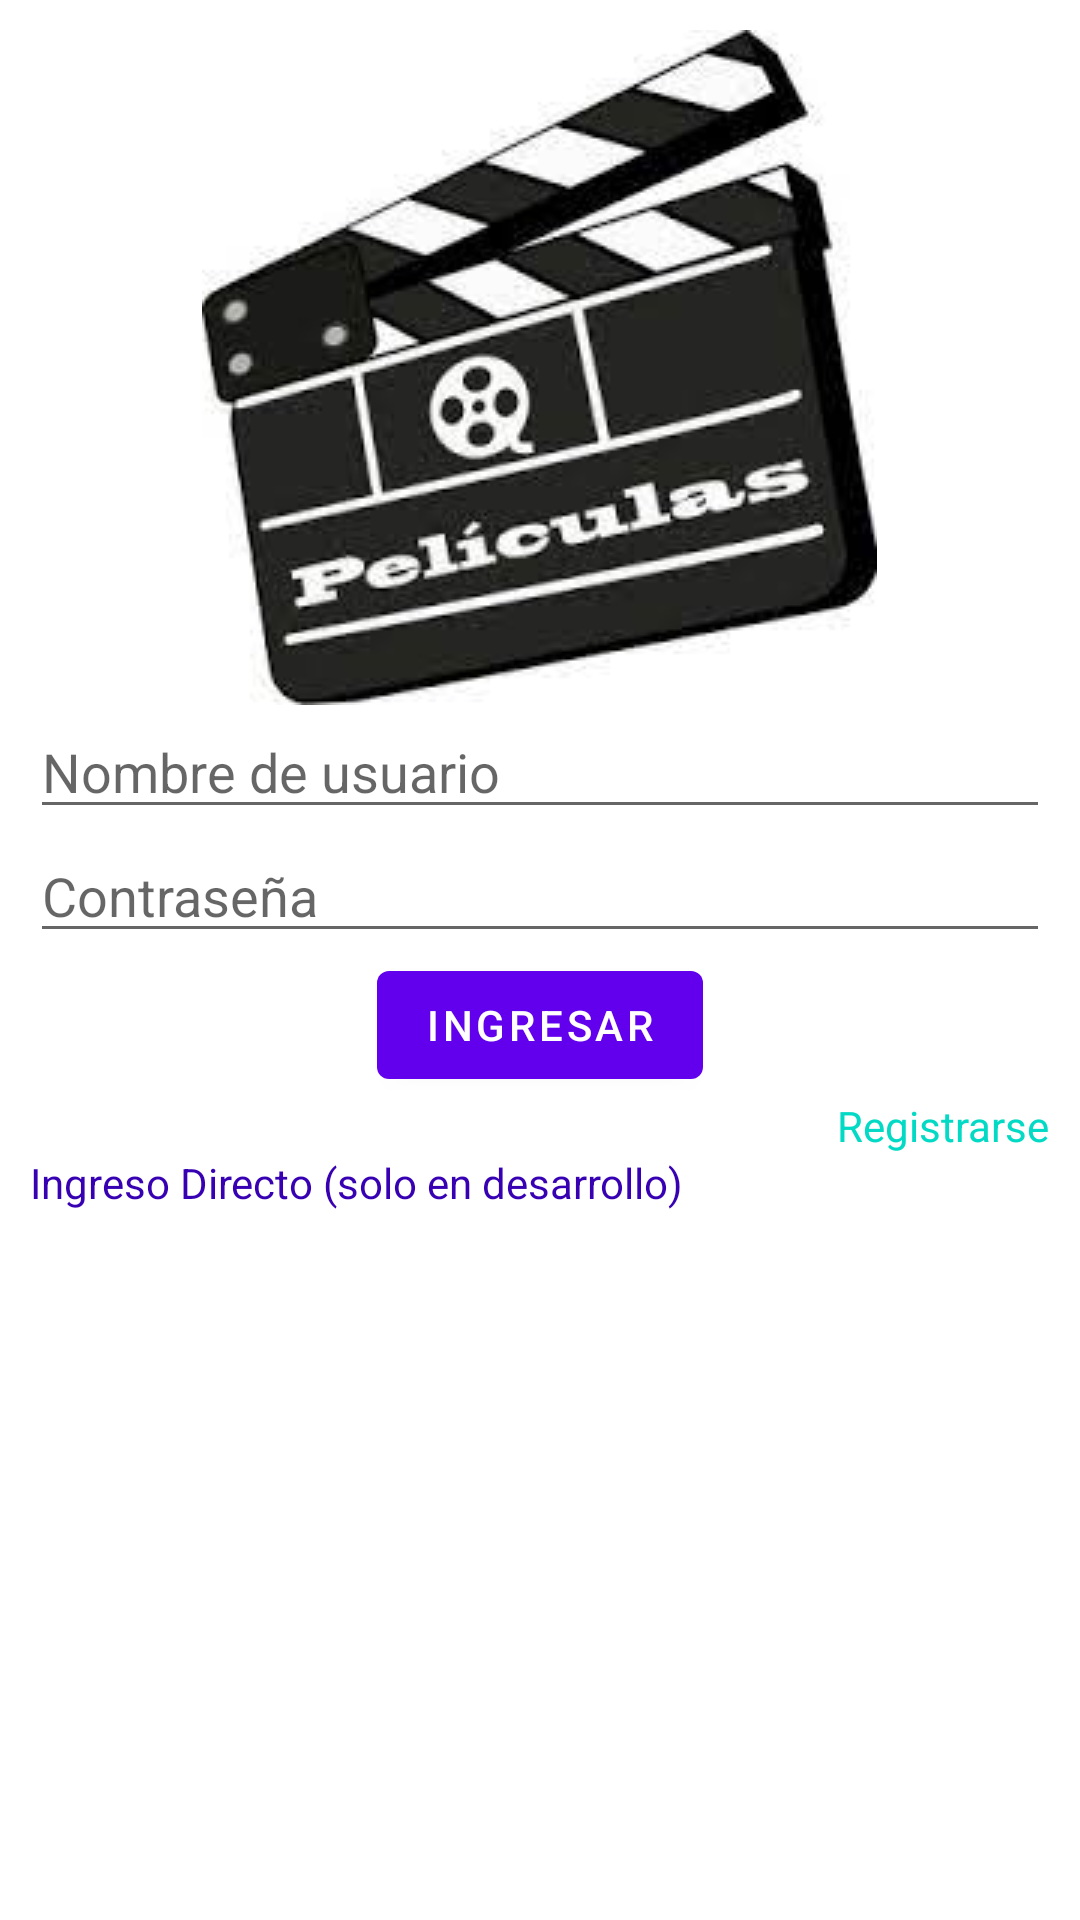

This screen was rendered from an Android layout file. Write that file and the resources it references.
<!-- AndroidManifest.xml: application theme Theme.PelisApp -->
<!-- res/layout/fragment_login.xml -->
<?xml version="1.0" encoding="utf-8"?>
<LinearLayout xmlns:android="http://schemas.android.com/apk/res/android"
    xmlns:tools="http://schemas.android.com/tools"
    android:layout_width="match_parent"
    android:layout_height="match_parent"
    android:orientation="vertical"
    android:padding="10dp">

    <ImageView
        android:id="@+id/logo"
        android:layout_width="wrap_content"
        android:layout_height="wrap_content"
        android:layout_gravity="center_horizontal"
        android:src="@drawable/logo_app" />

    <EditText
        android:id="@+id/username"
        android:layout_width="match_parent"
        android:layout_height="wrap_content"
        android:hint="Nombre de usuario"/>

    <EditText
        android:id="@+id/password"
        android:layout_width="match_parent"
        android:layout_height="wrap_content"
        android:hint="Contraseña"
        android:inputType="textPassword" />

    <Button
        android:id="@+id/login_button"
        android:layout_width="wrap_content"
        android:layout_height="wrap_content"
        android:text="Ingresar"
        android:layout_gravity="center"/>

    <TextView
        android:id="@+id/signUp_button"
        android:layout_width="wrap_content"
        android:layout_height="wrap_content"
        android:textColor="@color/colorAccent"
        android:layout_gravity="end"
        android:text="Registrarse"/>


    <TextView
        android:id="@+id/direct_access"
        android:layout_width="wrap_content"
        android:layout_height="wrap_content"
        android:textColor="@color/purple_700"
        android:layout_gravity="left"
        android:text="Ingreso Directo (solo en desarrollo)"/>

    <TextView
        android:id="@+id/incorrect_user_password"
        android:layout_width="wrap_content"
        android:layout_height="wrap_content"
        android:layout_gravity="center"
        android:text="El usuario o contraseña son incorrectos"
        android:textColor="#E91E63"
        android:visibility="invisible"/>

</LinearLayout>
<!-- resources referenced by this layout -->
<resources>
  <!-- drawable logo_app: jpeg bitmap (drawable-v24, 8873 bytes) -->
  <style name="Theme.PelisApp" parent="Theme.MaterialComponents.DayNight.DarkActionBar">
          
          <item name="colorPrimary">@color/purple_500</item>
          <item name="colorPrimaryVariant">@color/purple_700</item>
          <item name="colorOnPrimary">@color/white</item>
          
          <item name="colorSecondary">@color/teal_200</item>
          <item name="colorSecondaryVariant">@color/teal_700</item>
          <item name="colorOnSecondary">@color/black</item>
          
          <item name="android:statusBarColor" tools:targetApi="l">?attr/colorPrimaryVariant</item>
          
      </style>
  <!-- not gathered from this repository: default colours our renderer supplied (Android Studio template values) -->
  <color name="purple_500">#FF6200EE</color>
  <color name="purple_700">#FF3700B3</color>
  <color name="teal_200">#FF03DAC5</color>
  <color name="teal_700">#FF018786</color>
  <color name="black">#FF000000</color>
  <color name="white">#FFFFFFFF</color>
  <color name="colorAccent">#FF03DAC5</color>
</resources>
